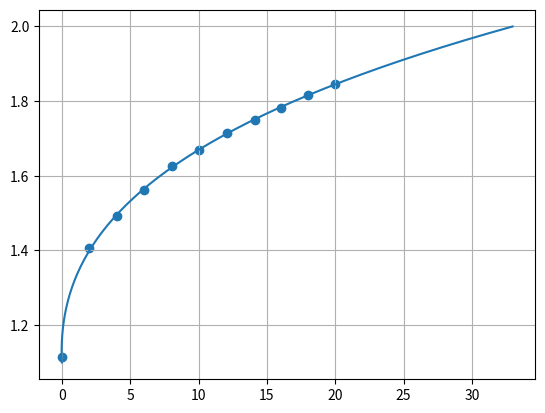

Source code (Python):
import numpy as np
import matplotlib.pyplot as plt
x = np.array([0,
1.9804134929270942,
4.047878128400436,
6.006528835690968,
8.073993471164309,
10.01088139281828,
12.05658324265506,
14.102285092491838,
16.03917301414581,
18.01958650707291,
20])

y=np.array([ 1.114486921529175,
 1.4054325955734406,
 1.4911468812877264,
 1.5623742454728369,
 1.6251509054325954,
 1.6698189134808852,
 1.7156941649899395,
 1.7507042253521126,
 1.782092555331992,
 1.8171026156941648,
 1.8448692152917503])


def fit(datax, datay):
    mat = np.zeros((datax.shape[0],4))
    for i in range(datax.shape[0]):
        mat[i,0] = 1
        mat[i,1] = datay[i]**2
        mat[i,2] = datay[i]**3
        mat[i,3] = datay[i]**4

    res = np.linalg.lstsq(mat,datax)[0]

    return lambda xi: res[0]+res[1]*xi**2+res[2]*xi**3+res[3]*xi**4

xx = np.linspace(1.1,2)
f = fit(x,y)
plt.plot(f(xx),xx)
plt.grid()
plt.scatter(x,y)
plt.show()

